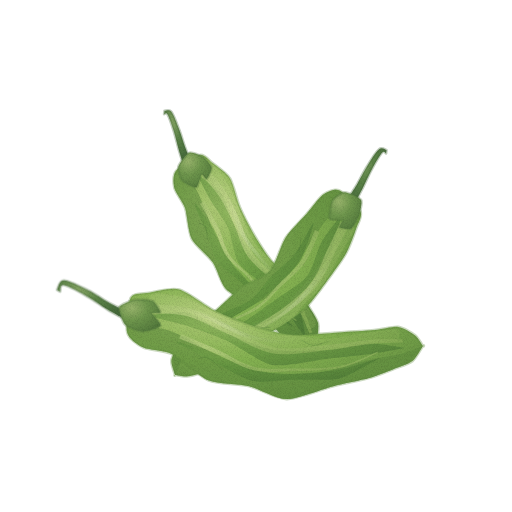
t = 0.00 s
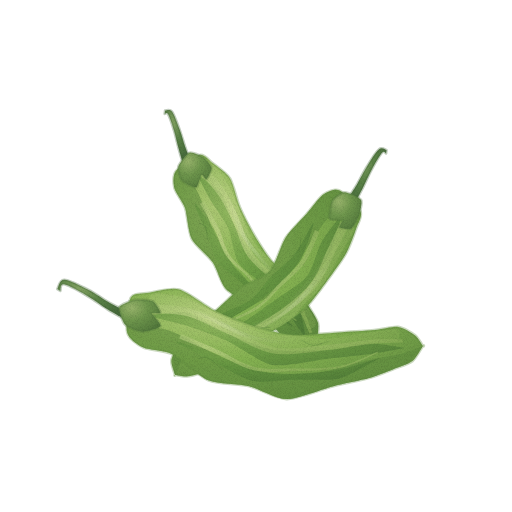
t = 1.43 s
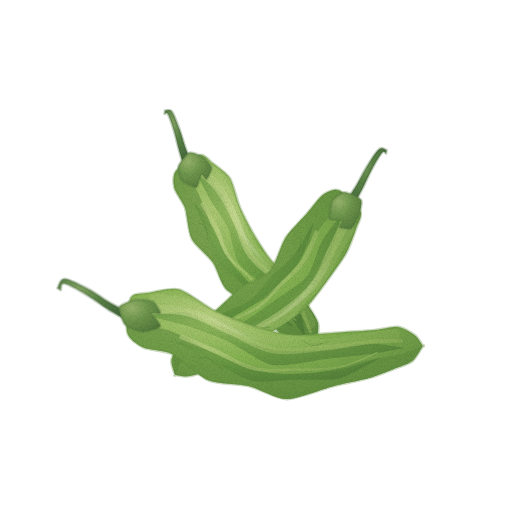
t = 2.85 s
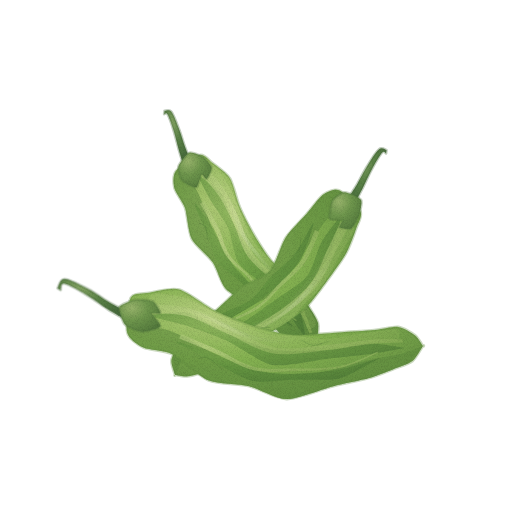
t = 3.80 s
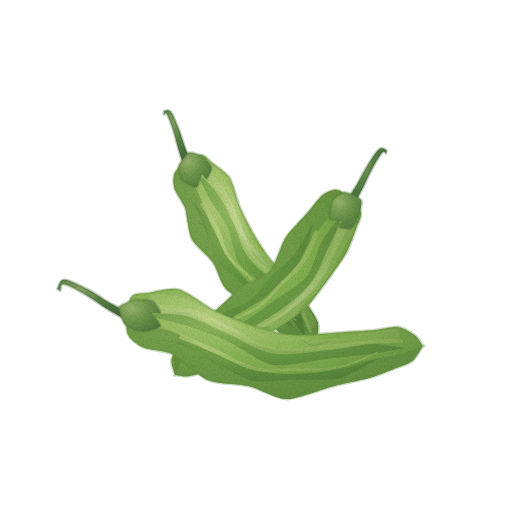
t = 4.75 s
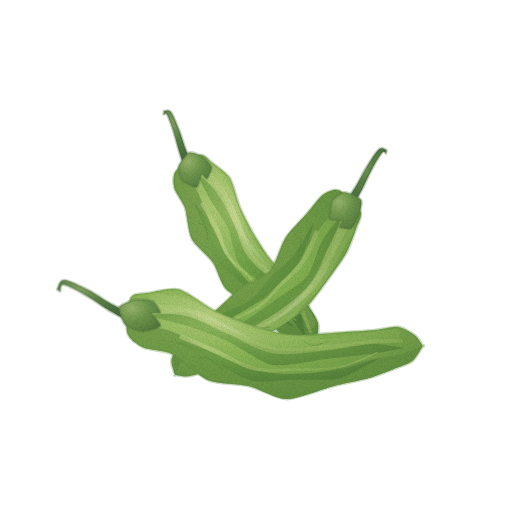
t = 6.18 s

The animated SVG that drew these frames (rendered in a browser with its animation timeline set to each time). Animation: 3 CSS @keyframes rules; one cycle of 7.60 s, repeats indefinitely.

<svg xmlns="http://www.w3.org/2000/svg" viewBox="0 0 512 512" role="img" aria-label="꽈리고추 — 움직임, 윤곽 없는 수채" data-asset="watercolor-shishito-pepper-motion" data-food="shishito-pepper" data-style="watercolor" data-variant="motion" stroke-linecap="round" stroke-linejoin="round"><title>꽈리고추</title><desc>밝은 초록의 휘어진 길쭉한 꽈리고추에 불규칙한 깊은 골과 밝은 능선이 이어지고 좁은 꽃받침에서 가는 꼭지가 굽어 나온다.</desc><style>[data-asset="watercolor-shishito-pepper-motion"] [data-part="stem-back-left"]{transform-box:view-box;transform-origin:188px 163px;animation:watercolor-shishito-pepper-motion-m0 7.6s cubic-bezier(.37,0,.63,1) 0s infinite}[data-asset="watercolor-shishito-pepper-motion"] [data-part="stem-front"]{transform-box:view-box;transform-origin:129px 315px;animation:watercolor-shishito-pepper-motion-m1 7.6s cubic-bezier(.37,0,.63,1) -2.356s infinite}[data-asset="watercolor-shishito-pepper-motion"] [data-part="shine-front"]{transform-box:fill-box;transform-origin:center;animation:watercolor-shishito-pepper-motion-m2 7.6s cubic-bezier(.37,0,.63,1) -1.52s infinite}@keyframes watercolor-shishito-pepper-motion-m0{0%,100%{rotate:0deg}25%{rotate:0.75deg}75%{rotate:-0.675deg}}@keyframes watercolor-shishito-pepper-motion-m1{0%,100%{rotate:0deg}25%{rotate:-0.675deg}75%{rotate:0.75deg}}@keyframes watercolor-shishito-pepper-motion-m2{0%,100%{opacity:0.5}25%{opacity:0.583}75%{opacity:0.44}}@media (prefers-reduced-motion:reduce){[data-asset="watercolor-shishito-pepper-motion"] *{animation:none!important}}</style><defs><radialGradient id="watercolor-shishito-pepper-motion-g-skin-soft" cx="0.3" cy="0.26" r="0.84"><stop offset="0" stop-color="#adc974"/><stop offset="0.45" stop-color="#85b251"/><stop offset="0.86" stop-color="#6e9a46"/><stop offset="1" stop-color="#608c3f"/></radialGradient><clipPath id="watercolor-shishito-pepper-motion-clip0"><path d="M200.1 155 C204.7 154 208.8 160 212.6 163 C216.3 165.9 226.7 172.9 230.1 178.4 C233.5 183.9 236.8 199.9 239.9 207 C242.9 214.1 250.6 228.6 254.4 235.2 C258.3 241.8 265.7 253.4 270.6 259.6 C275.6 265.7 289.4 278.5 294.3 284.5 C299.1 290.4 306.3 302.2 309.2 307 C312.2 311.8 317 318.7 318 322.8 C319 326.8 317.7 336.1 317 339.6 C316.2 343.2 312.6 349.6 312 351 C311.4 352.4 313.6 350.9 312 351 C310.4 351.1 302 352.6 299 351.4 C296.1 350.3 291.6 344.9 288.7 342.1 C285.8 339.3 279.8 333.1 275.8 329 C271.8 324.9 263 314.2 256.8 309.2 C250.5 304.2 231.5 294.8 226 289 C220.6 283.2 217.3 268.8 213 262.5 C208.8 256.2 195.2 245.6 191.7 238.8 C188.2 232 187.2 214.4 185.1 208.1 C182.9 201.8 175.6 192.8 174.4 188.1 C173.3 183.5 172.7 175.1 175.9 171 C179.1 166.8 195.5 156 200.1 155Z"/></clipPath><radialGradient id="watercolor-shishito-pepper-motion-g-ridge-soft" cx="0.3" cy="0.26" r="0.84"><stop offset="0" stop-color="#cbdc93"/><stop offset="0.45" stop-color="#a9c674"/><stop offset="0.86" stop-color="#96b762"/><stop offset="1" stop-color="#8aae57"/></radialGradient><radialGradient id="watercolor-shishito-pepper-motion-g-groove-soft" cx="0.3" cy="0.26" r="0.84"><stop offset="0" stop-color="#7daa4f"/><stop offset="0.45" stop-color="#5c8f3c"/><stop offset="0.86" stop-color="#4e7c36"/><stop offset="1" stop-color="#457133"/></radialGradient><radialGradient id="watercolor-shishito-pepper-motion-gloss"><stop stop-color="#fffdf9" stop-opacity=".85"/><stop offset=".6" stop-color="#fffdf9" stop-opacity=".25"/><stop offset="1" stop-color="#fffdf9" stop-opacity="0"/></radialGradient><radialGradient id="watercolor-shishito-pepper-motion-g-stem-soft" cx="0.3" cy="0.26" r="0.84"><stop offset="0" stop-color="#84a463"/><stop offset="0.45" stop-color="#5a8246"/><stop offset="0.86" stop-color="#4c713f"/><stop offset="1" stop-color="#44673a"/></radialGradient><radialGradient id="watercolor-shishito-pepper-motion-g-calyx-soft" cx="0.3" cy="0.26" r="0.84"><stop offset="0" stop-color="#97b36b"/><stop offset="0.45" stop-color="#6f974d"/><stop offset="0.86" stop-color="#5d8442"/><stop offset="1" stop-color="#52783c"/></radialGradient><linearGradient id="watercolor-shishito-pepper-motion-fade7" x1="0" y1="0" x2="1" y2="1"><stop offset="0" stop-color="#52783c" stop-opacity="0"/><stop offset="0.5" stop-color="#52783c" stop-opacity="0"/><stop offset="1" stop-color="#52783c" stop-opacity="0.3"/></linearGradient><clipPath id="watercolor-shishito-pepper-motion-clip1"><path d="M360.6 211.6 C362.7 216.4 358.1 223.1 356.3 228.3 C354.5 233.5 349.8 246.8 346.2 253.2 C342.7 259.7 332.7 273.3 327.7 280 C322.7 286.8 312.1 301.6 306.2 307.4 C300.2 313.2 287.6 322 280.1 326.7 C272.6 331.4 254.2 341.3 246.2 345.1 C238.2 348.9 221.4 353.4 216 356.7 C210.6 360 206.7 369.2 203 371.7 C199.4 374.2 190.4 376.1 186.9 376.5 C183.4 376.9 176.5 375.2 175 375 C173.5 374.8 175.5 376.8 175 375 C174.5 373.2 171 364.4 171.3 360.8 C171.6 357.1 175.5 350.1 177.4 346 C179.4 341.8 182.3 331.6 186.8 327.4 C191.3 323.2 206.7 317.1 213.4 312.2 C220.2 307.2 234.1 292.6 241.1 287.5 C248.2 282.4 264.4 277.3 270 271 C275.5 264.8 281 244.9 285.6 237.7 C290.2 230.5 302.2 219 306.9 213.6 C311.6 208.3 318.9 197.7 323 194.8 C327 191.9 334.7 188.3 339.4 190.4 C344.1 192.5 358.5 206.9 360.6 211.6Z"/></clipPath><linearGradient id="watercolor-shishito-pepper-motion-fade9" x1="0" y1="0" x2="1" y2="1"><stop offset="0" stop-color="#52783c" stop-opacity="0"/><stop offset="0.5" stop-color="#52783c" stop-opacity="0"/><stop offset="1" stop-color="#52783c" stop-opacity="0.3"/></linearGradient><clipPath id="watercolor-shishito-pepper-motion-clip2"><path d="M130.8 297.6 C133.6 292.6 143.1 293.8 149.2 292.8 C155.2 291.8 170.9 287.2 179.3 289.5 C187.6 291.8 206.1 306.4 215.6 311.1 C225.2 315.7 245.9 323.7 255.6 326.7 C265.3 329.7 283 334.3 293.4 335 C303.7 335.7 328.1 333.1 338.2 332.5 C348.3 331.9 366.6 330.8 374.1 330.1 C381.6 329.4 393.1 326.3 398.3 326.9 C403.4 327.6 412.1 333 415.2 335.4 C418.3 337.8 422 344.7 423 346 C424 347.3 424.3 344.1 423 346 C421.7 347.9 416.1 358.3 412.5 361.1 C408.8 364 399.2 366.9 393.8 369 C388.4 371.2 376.7 375.9 369.1 378.1 C361.4 380.3 342.8 383.8 332.5 386.4 C322.2 389 297 399.2 286.6 399.1 C276.2 399.1 259.1 388.6 249.3 386.2 C239.5 383.9 217.9 384.3 208.3 380.3 C198.7 376.3 180.5 358.3 172.4 354.2 C164.3 350.1 149.1 350.3 143.4 347.6 C137.7 344.9 128.7 338.7 127.2 332.4 C125.6 326.2 128.1 302.6 130.8 297.6Z"/></clipPath><linearGradient id="watercolor-shishito-pepper-motion-fade11" x1="0" y1="0" x2="1" y2="1"><stop offset="0" stop-color="#52783c" stop-opacity="0"/><stop offset="0.5" stop-color="#52783c" stop-opacity="0"/><stop offset="1" stop-color="#52783c" stop-opacity="0.3"/></linearGradient><filter id="watercolor-shishito-pepper-motion-fx" filterUnits="userSpaceOnUse" x="0" y="0" width="512" height="512" color-interpolation-filters="sRGB"><feTurbulence type="fractalNoise" baseFrequency="0.05" numOctaves="2" seed="7" result="w"/><feDisplacementMap in="SourceGraphic" in2="w" scale="1.4" xChannelSelector="R" yChannelSelector="G" result="d"/><feTurbulence type="fractalNoise" baseFrequency="1.35" numOctaves="2" seed="3" result="n"/><feColorMatrix in="n" type="matrix" values="0 0 0 0 0 0 0 0 0 0 0 0 0 0 0 0.24 0 0 0 -0.101" result="na"/><feComposite in="na" in2="d" operator="in" result="g"/><feMerge><feMergeNode in="d"/><feMergeNode in="g"/></feMerge></filter></defs><g filter="url(#watercolor-shishito-pepper-motion-fx)"><path d="M200.1 155 C204.7 154 208.8 160 212.6 163 C216.3 165.9 226.7 172.9 230.1 178.4 C233.5 183.9 236.8 199.9 239.9 207 C242.9 214.1 250.6 228.6 254.4 235.2 C258.3 241.8 265.7 253.4 270.6 259.6 C275.6 265.7 289.4 278.5 294.3 284.5 C299.1 290.4 306.3 302.2 309.2 307 C312.2 311.8 317 318.7 318 322.8 C319 326.8 317.7 336.1 317 339.6 C316.2 343.2 312.6 349.6 312 351 C311.4 352.4 313.6 350.9 312 351 C310.4 351.1 302 352.6 299 351.4 C296.1 350.3 291.6 344.9 288.7 342.1 C285.8 339.3 279.8 333.1 275.8 329 C271.8 324.9 263 314.2 256.8 309.2 C250.5 304.2 231.5 294.8 226 289 C220.6 283.2 217.3 268.8 213 262.5 C208.8 256.2 195.2 245.6 191.7 238.8 C188.2 232 187.2 214.4 185.1 208.1 C182.9 201.8 175.6 192.8 174.4 188.1 C173.3 183.5 172.7 175.1 175.9 171 C179.1 166.8 195.5 156 200.1 155Z" fill="url(#watercolor-shishito-pepper-motion-g-skin-soft)" stroke="#608c3f" stroke-width="2.6" stroke-opacity="0.32"/><g clip-path="url(#watercolor-shishito-pepper-motion-clip0)"><path d="M185 165 C187.8 166.3 189 175.2 191.3 180.1 C193.6 185 196.5 189.5 198.8 194.4 C201.1 199.3 203.2 204.4 205.2 209.5 C207.2 214.6 208.8 219.9 211 224.9 C213.1 230 215.4 234.9 217.9 239.6 C220.5 244.3 223.7 248.7 226.4 253.3 C229.1 257.9 231.1 263 234.3 267.4 C237.5 271.7 241.6 275.4 245.5 279.2 C249.4 283.1 253.4 286.9 257.4 290.7 C261.4 294.4 265.5 298.2 269.5 301.9 C273.6 305.7 277.8 309.3 281.6 313.2 C285.4 317.2 289.1 321.1 292.3 325.4 C295.5 329.8 297.5 334.9 300.8 339.1 C304.1 343.4 310.1 349 312 351 C313.9 353 315.9 351.6 312 351 C308.1 350.4 294.2 349.9 288.5 347.3 C282.7 344.6 281.3 339.1 277.5 335.2 C273.7 331.3 269.8 327.4 265.6 323.8 C261.4 320.1 256.9 316.7 252.4 313.2 C247.9 309.8 243 306.6 238.3 303.2 C233.7 299.9 228.6 296.8 224.5 293.1 C220.4 289.4 216.7 285.4 213.7 280.9 C210.8 276.4 209.5 270.9 206.8 266.3 C204 261.6 200.1 257.8 197.2 253.3 C194.3 248.8 191.4 244.3 189.2 239.3 C187.1 234.3 186 228.6 184.3 223.3 C182.6 217.9 180.8 212.7 179.1 207.4 C177.4 202.1 174.8 197.4 173.9 191.5 C173.1 185.7 172.2 176.6 174.1 172.2 C175.9 167.8 182.1 163.7 185 165Z" fill="#608c3f" opacity="0.58"/><path d="M213.1 165.3 C216.1 166 219.2 172.1 221.9 175.7 C224.6 179.3 227.1 183 229.3 187 C231.5 190.9 233.3 195.2 235.1 199.4 C236.9 203.6 238.5 207.9 240.3 212.2 C242 216.4 243.6 220.7 245.5 224.9 C247.3 229.1 249.1 233.3 251.4 237.2 C253.7 241.1 256.1 244.9 259 248.3 C261.9 251.8 265.9 254.6 268.9 258 C272 261.4 274.5 265.1 277.2 268.7 C279.9 272.3 282.4 276.1 285.2 279.7 C287.9 283.3 290.7 286.8 293.6 290.3 C296.5 293.8 299.7 297.1 302.5 300.6 C305.3 304.2 308.2 307.7 310.4 311.6 C312.7 315.5 316.3 321.2 316 324.1 C315.6 327 310.7 330.3 308.4 329.1 C306.1 327.9 304.7 320.7 302.3 316.9 C299.9 313.1 296.8 309.8 293.8 306.4 C290.8 302.9 287.5 299.7 284.4 296.4 C281.3 293 278.2 289.7 275.2 286.3 C272.2 282.8 269.3 279.3 266.4 275.9 C263.4 272.5 260.4 269 257.4 265.6 C254.3 262.3 250.7 259.2 247.9 255.7 C245.1 252.1 243 248.1 240.7 244.2 C238.4 240.3 236.3 236.3 234.3 232.3 C232.3 228.2 230.4 224.1 228.6 219.9 C226.8 215.7 225.2 211.3 223.5 207.1 C221.7 202.8 220.1 198.5 218.1 194.4 C216.1 190.3 213.8 186.5 211.4 182.6 C209 178.8 203.4 174.4 203.7 171.5 C204 168.7 210.1 164.6 213.1 165.3Z" fill="url(#watercolor-shishito-pepper-motion-g-ridge-soft)" opacity="0.34"/><path d="M200.3 176.5 C203 178.4 218.2 188.9 222.1 194.4 C226.1 200 230.6 217.2 234 224.4 C237.5 231.5 246.4 248.7 251.7 255.9 C257 263.1 273.9 279.8 279.5 286.1 C285 292.5 296.6 304.7 299.7 310.6 C302.7 316.4 304.9 333.3 305.5 336.4 C306 339.5 306.4 339.3 304.6 337 C302.9 334.7 294.3 322 290.5 316.6 C286.7 311.3 277.9 297.2 271.9 291.1 C266 285 244.3 271.5 239.2 264.1 C234.1 256.8 231.4 235.5 228.2 228.2 C224.9 220.9 214.7 207.5 211.3 201.6 C207.8 195.7 199.9 180.5 198.6 177.6 C197.4 174.6 197.6 174.5 200.3 176.5Z" fill="url(#watercolor-shishito-pepper-motion-g-groove-soft)" opacity="0.57"/><path d="M201.8 176 C204.7 179.4 213.9 188.3 219.2 196.3 C224.5 204.3 228.8 213.7 233.8 223.9 C238.7 234.2 241.2 247.5 248.9 257.9 C256.5 268.3 271.3 277.6 279.7 286.5 C288.1 295.3 294.2 303 299.2 310.8 C304.2 318.6 307.8 329.7 309.5 333.4 L312.3 332.3 C310.7 328.3 307.4 316.9 302.6 308.7 C297.8 300.5 291.5 292.1 283.4 283.1 C275.2 274 261 264.7 253.7 254.4 C246.5 244 244.7 231.4 240.1 221 C235.5 210.6 231.1 200.5 225.9 192 C220.7 183.6 211.6 173.9 208.8 170.3Z" fill="url(#watercolor-shishito-pepper-motion-g-ridge-soft)" opacity="0.7"/><path d="M197.1 205.6 C199.2 208.2 210.3 223.7 213.8 229.6 C217.2 235.5 223 250.4 226.8 256.1 C230.5 261.9 240.4 273.1 245.7 278.7 C250.9 284.4 266.1 299.6 271.4 304.9 C276.7 310.2 288.9 322 291.1 324.3 C293.3 326.6 293.4 326.6 290.3 324.9 C287.1 323.2 269.7 314.9 263.9 309.9 C258.1 304.9 246.1 287.6 240.7 282.1 C235.2 276.5 221.5 267.8 217.6 262.2 C213.7 256.6 209.7 240.5 207.1 234 C204.5 227.6 196.6 210 195.4 206.7 C194.3 203.3 195 202.9 197.1 205.6Z" fill="url(#watercolor-shishito-pepper-motion-g-groove-soft)" opacity="0.57"/><path d="M199.9 203.5 C202.3 207.7 209.9 220.1 214.4 228.9 C218.8 237.7 221 248.2 226.6 256.3 C232.2 264.4 240.3 269.5 248.1 277.4 C255.8 285.4 264.9 296.9 272.9 304.2 C280.9 311.5 292.3 318.3 296.2 321.1 L296.8 320.3 C293 317.4 282 310.3 274.1 302.9 C266.3 295.4 257.4 283.7 249.9 275.7 C242.5 267.6 234.7 262.5 229.4 254.4 C224.1 246.3 222.4 235.9 218.2 227.1 C214 218.2 206.6 205.4 204.3 201Z" fill="url(#watercolor-shishito-pepper-motion-g-ridge-soft)" opacity="0.7"/><path d="M199.1 223.1 C200.1 223.8 204.1 224.3 205.4 227 C206.8 229.7 207 237.3 207.3 239.3" fill="none" stroke="#457133" stroke-width="0.7" opacity="0.4"/><path d="M271.9 266.9 C272.3 268.4 272.5 273.2 274.7 275.8 C276.8 278.4 283 281.5 284.7 282.7" fill="none" stroke="#457133" stroke-width="0.7" opacity="0.4"/><path d="M275.6 315.6 C277.3 316.3 283.5 318.1 285.7 319.8 C287.8 321.5 288 325 288.5 326" fill="none" stroke="#457133" stroke-width="0.7" opacity="0.4"/><g data-part="shine-back-left" opacity="0.5"><path d="M214.3 180.4 C216.6 184.7 223.4 196.3 228.3 206.2 C233.2 216 236.8 228.7 243.7 239.5 C250.5 250.4 261.6 261.6 269.6 271.2 C277.6 280.9 287.9 292.9 291.5 297.2 L293.1 295.9 C289.6 291.5 279.6 279.1 271.9 269.4 C264.2 259.6 253.6 248.3 247.1 237.4 C240.5 226.5 237.4 214 232.8 204 C228.2 194 221.8 182 219.6 177.6Z" fill="url(#watercolor-shishito-pepper-motion-gloss)" opacity="0.48"/></g></g><g data-part="stem-back-left"><path d="M189.9 158.8 C189.1 156.9 186.9 152.1 185.1 147.1 C183.3 142.2 181.4 135.1 179.1 129.2 C176.8 123.3 173.8 114.9 171.4 111.8 C169 108.8 165.7 111 164.5 110.8 L164.1 114.2 C164.7 114.3 166 111.6 167.6 114.5 C169.2 117.3 171.9 125.3 173.7 131.1 C175.5 136.9 177.1 144.2 178.6 149.2 C180 154.3 181.7 159.5 182.4 161.5Z" fill="url(#watercolor-shishito-pepper-motion-g-stem-soft)" stroke="#44673a" stroke-width="2.6" stroke-opacity="0.32"/><path d="M189.5 152.6 C192 151.6 200.9 155.6 203.1 157.1 C205.3 158.6 211.2 165.5 211.6 167.7 C211.9 169.9 207.6 178.4 206.6 179 C205.6 179.7 202.6 173.5 201.6 174.3 C200.5 175.1 198.3 186.5 196.4 187.2 C194.4 187.8 183.8 182.5 182 180.4 C180.2 178.4 177.7 169.4 178.4 166.6 C179.2 163.8 187 153.5 189.5 152.6Z" fill="url(#watercolor-shishito-pepper-motion-g-calyx-soft)" stroke="#52783c" stroke-width="2.6" stroke-opacity="0.32"/><path d="M189.5 152.6 C192 151.6 200.9 155.6 203.1 157.1 C205.3 158.6 211.2 165.5 211.6 167.7 C211.9 169.9 207.6 178.4 206.6 179 C205.6 179.7 202.6 173.5 201.6 174.3 C200.5 175.1 198.3 186.5 196.4 187.2 C194.4 187.8 183.8 182.5 182 180.4 C180.2 178.4 177.7 169.4 178.4 166.6 C179.2 163.8 187 153.5 189.5 152.6Z" fill="url(#watercolor-shishito-pepper-motion-fade7)"/></g><path d="M360.6 211.6 C362.7 216.4 358.1 223.1 356.3 228.3 C354.5 233.5 349.8 246.8 346.2 253.2 C342.7 259.7 332.7 273.3 327.7 280 C322.7 286.8 312.1 301.6 306.2 307.4 C300.2 313.2 287.6 322 280.1 326.7 C272.6 331.4 254.2 341.3 246.2 345.1 C238.2 348.9 221.4 353.4 216 356.7 C210.6 360 206.7 369.2 203 371.7 C199.4 374.2 190.4 376.1 186.9 376.5 C183.4 376.9 176.5 375.2 175 375 C173.5 374.8 175.5 376.8 175 375 C174.5 373.2 171 364.4 171.3 360.8 C171.6 357.1 175.5 350.1 177.4 346 C179.4 341.8 182.3 331.6 186.8 327.4 C191.3 323.2 206.7 317.1 213.4 312.2 C220.2 307.2 234.1 292.6 241.1 287.5 C248.2 282.4 264.4 277.3 270 271 C275.5 264.8 281 244.9 285.6 237.7 C290.2 230.5 302.2 219 306.9 213.6 C311.6 208.3 318.9 197.7 323 194.8 C327 191.9 334.7 188.3 339.4 190.4 C344.1 192.5 358.5 206.9 360.6 211.6Z" fill="url(#watercolor-shishito-pepper-motion-g-skin-soft)" stroke="#608c3f" stroke-width="2.6" stroke-opacity="0.32"/><g clip-path="url(#watercolor-shishito-pepper-motion-clip1)"><path d="M347.4 198.3 C346.8 202 338.8 206.4 334.8 210.7 C330.8 215 326.9 219.4 323.2 224.1 C319.6 228.8 316.3 233.8 313 238.8 C309.6 243.7 306.6 249 303.3 254 C300 259.1 296.9 264.3 293.3 269 C289.8 273.8 285.9 278.2 282 282.6 C278.2 287.1 274.9 292.1 270.2 295.7 C265.5 299.4 259.3 301.4 254 304.4 C248.6 307.4 243.5 310.5 238.3 313.7 C233.2 316.8 228.1 320.1 223.1 323.3 C218 326.6 212.7 329.5 207.8 333 C203 336.5 198.1 339.9 194 344.1 C189.9 348.3 186.5 353.2 183.3 358.3 C180.1 363.5 176.4 372.2 175 375 C173.6 377.8 175.4 379.6 175 375 C174.6 370.4 171.5 354.8 172.5 347.5 C173.5 340.2 177.5 335.8 181.1 331.1 C184.6 326.3 189.4 322.8 193.9 319 C198.4 315.2 203.4 311.9 208.1 308.3 C212.7 304.6 217.1 300.6 221.7 296.9 C226.2 293.2 230.5 289.1 235.6 285.9 C240.7 282.7 247.4 281.1 252.3 277.7 C257.1 274.3 261 269.9 264.9 265.4 C268.7 260.9 272 255.9 275.2 250.8 C278.5 245.7 281 240 284.3 234.9 C287.5 229.8 291.1 225.1 294.7 220.4 C298.3 215.7 301.9 210.9 306 206.8 C310.2 202.6 314.3 198.4 319.6 195.4 C324.9 192.4 333.2 188.3 337.8 188.8 C342.5 189.2 347.9 194.7 347.4 198.3Z" fill="#608c3f" opacity="0.58"/><path d="M354.2 229.7 C354.3 233.3 349.2 238.7 346.7 243.1 C344.1 247.6 341.6 252 339.1 256.5 C336.6 261 334.3 265.7 331.7 270.1 C329.2 274.6 326.8 279.2 323.9 283.2 C320.9 287.3 317.4 290.8 314 294.3 C310.6 297.9 306.8 301 303.5 304.7 C300.2 308.4 298 313.2 294.5 316.6 C290.9 320.1 286.7 322.8 282.2 325.4 C277.8 327.9 272.5 329.6 267.6 331.6 C262.7 333.7 257.5 335.5 252.7 337.6 C247.8 339.7 243.1 342 238.4 344.3 C233.7 346.5 229 348.8 224.5 351.3 C220 353.8 215.5 356.2 211.6 359.3 C207.7 362.4 204.1 369.3 201.3 369.9 C198.4 370.6 194.1 366.2 194.6 363.3 C195.2 360.3 200.8 355.4 204.5 352.2 C208.2 348.9 212.6 346.3 216.9 343.7 C221.2 341 225.9 338.6 230.4 336.2 C234.9 333.7 239.3 331.2 244 328.8 C248.6 326.5 253.4 324.4 258.1 322.1 C262.8 319.8 267.7 317.7 272.1 315.2 C276.6 312.7 281.1 310.2 284.7 306.9 C288.4 303.6 290.9 299.1 294.2 295.3 C297.4 291.6 301 288.2 304.3 284.5 C307.5 280.8 310.8 277.1 313.7 273 C316.6 268.9 319 264.3 321.6 259.9 C324.2 255.5 326.6 251 329.3 246.6 C331.9 242.3 334.7 238.1 337.5 233.9 C340.3 229.7 343.2 222.1 346 221.4 C348.7 220.7 354.1 226.1 354.2 229.7Z" fill="url(#watercolor-shishito-pepper-motion-g-ridge-soft)" opacity="0.34"/><path d="M340.5 219.4 C339.5 223.3 333.9 244.2 330.6 251.4 C327.2 258.7 317.1 274.6 311.8 281.6 C306.5 288.5 293.2 305 285.3 310.9 C277.4 316.8 252.6 328 244 332.4 C235.3 336.7 217.8 344.8 211.1 348.3 C204.5 351.8 189.9 361 187 362.6 C184.1 364.2 184.4 364.4 186.3 361.9 C188.2 359.3 197.4 344.7 203.4 340.5 C209.3 336.3 229.3 330.7 237.6 326 C245.9 321.3 266.6 306 274.7 300.3 C282.8 294.5 301.4 283.4 306.9 276.6 C312.3 269.8 317.6 249.1 321.4 242.2 C325.1 235.4 336.8 220.6 339 218 C341.3 215.3 341.4 215.5 340.5 219.4Z" fill="url(#watercolor-shishito-pepper-motion-g-groove-soft)" opacity="0.57"/><path d="M340.6 221.7 C338.4 226.4 332.2 240 327.3 250 C322.5 260 318.9 272.2 311.5 281.9 C304.1 291.6 294.3 299.8 283.1 308.1 C272 316.5 256.6 325.3 244.6 331.9 C232.6 338.5 220.1 342 211.1 347.7 C202.1 353.4 194 363 190.6 366.1 L192.6 368.3 C196 365.5 204.2 356.4 213.2 351.1 C222.3 345.8 234.7 342.7 246.9 336.3 C259.2 330 275 321.3 286.7 313 C298.4 304.6 309 296.1 317 286.2 C325 276.3 329.2 263.7 334.5 253.6 C339.8 243.5 346.4 230.3 348.7 225.6Z" fill="url(#watercolor-shishito-pepper-motion-g-ridge-soft)" opacity="0.7"/><path d="M312.9 226.7 C311.7 230.8 304.6 253.2 300.7 259.9 C296.7 266.5 284.6 278.6 279.2 283.8 C273.8 289 261.6 299.7 254.5 304.5 C247.5 309.3 225.9 320.3 218.9 324.7 C212 329.1 197.6 340.4 194.7 342.3 C191.8 344.3 191.9 344.4 194 341.6 C196.1 338.8 206 323.1 212.6 318.3 C219.2 313.5 243.4 305.2 250.3 300.2 C257.2 295.3 266.3 281.4 271.5 276 C276.7 270.6 290.3 260.1 295 254.2 C299.7 248.3 309.4 228.5 311.5 225.3 C313.6 222.1 314.2 222.7 312.9 226.7Z" fill="url(#watercolor-shishito-pepper-motion-g-groove-soft)" opacity="0.57"/><path d="M314.9 229.9 C312.6 235.1 307 251.9 301 260.8 C295.1 269.8 286.5 276.1 279.1 283.7 C271.7 291.3 266.4 299.3 256.6 306.3 C246.8 313.3 229.8 319 220.2 325.7 C210.6 332.4 202.5 343.1 199 346.6 L199.6 347.3 C203.2 344 211.5 333.7 221.2 327.2 C231 320.7 248.1 315.3 258.1 308.4 C268.2 301.5 273.8 293.6 281.5 286.1 C289.2 278.6 298.2 272.2 304.5 263.2 C310.8 254.2 317 237.2 319.4 232Z" fill="url(#watercolor-shishito-pepper-motion-g-ridge-soft)" opacity="0.7"/><path d="M300.3 238.5 C300.2 240.1 301.2 245.2 299.6 248.4 C298.1 251.5 292.4 255.7 291 257.1" fill="none" stroke="#457133" stroke-width="0.7" opacity="0.4"/><path d="M270.2 327.3 C268.2 327.6 261.7 327.4 258.1 329.1 C254.5 330.7 250.2 335.8 248.7 337.1" fill="none" stroke="#457133" stroke-width="0.7" opacity="0.4"/><path d="M204.7 327.8 C203.7 329.2 201 334.1 199 336.1 C197 338.2 193.6 339.4 192.5 340.1" fill="none" stroke="#457133" stroke-width="0.7" opacity="0.4"/><g data-part="shine-back-right" opacity="0.5"><path d="M339.8 237.3 C337.1 242.1 330.4 256.2 323.7 266.1 C316.9 276.1 309.3 287.3 299.4 297.1 C289.6 306.9 276.4 317.4 264.8 324.8 C253.2 332.3 235.5 339.1 229.6 342 L230.5 343.8 C236.5 341.1 254.4 334.7 266.4 327.4 C278.3 320.1 292 309.7 302.2 300 C312.5 290.3 320.6 278.9 327.8 269 C334.9 259.1 342.1 245.1 345 240.3Z" fill="url(#watercolor-shishito-pepper-motion-gloss)" opacity="0.48"/></g></g><g data-part="stem-back-right"><path d="M356.1 200.4 C357.2 198.4 360.2 193.2 362.8 188 C365.4 182.8 368.6 175.3 371.8 169.4 C375 163.5 379.6 155.4 382 152.7 C384.4 150.1 385.4 153.3 386.1 153.5 L386.5 150 C385.2 149.9 382 146.6 378.8 149.4 C375.5 152.1 370.5 160.6 366.9 166.5 C363.2 172.4 359.7 179.7 356.8 184.7 C353.8 189.7 350.4 194.4 349.2 196.3Z" fill="url(#watercolor-shishito-pepper-motion-g-stem-soft)" stroke="#44673a" stroke-width="2.6" stroke-opacity="0.32"/><path d="M361.1 199.9 C362.5 202.2 360 212.4 359 215.3 C358 218.1 353.1 227.2 351.2 228.4 C349.2 229.6 340.3 228 339.5 227.2 C338.6 226.3 343.7 220.7 342.7 219.9 C341.7 219.1 330.6 220.8 329.6 218.9 C328.5 217 330.9 203.5 332.4 200.8 C334 198.2 341.8 192.3 344.7 192.2 C347.6 192.1 359.6 197.6 361.1 199.9Z" fill="url(#watercolor-shishito-pepper-motion-g-calyx-soft)" stroke="#52783c" stroke-width="2.6" stroke-opacity="0.32"/><path d="M361.1 199.9 C362.5 202.2 360 212.4 359 215.3 C358 218.1 353.1 227.2 351.2 228.4 C349.2 229.6 340.3 228 339.5 227.2 C338.6 226.3 343.7 220.7 342.7 219.9 C341.7 219.1 330.6 220.8 329.6 218.9 C328.5 217 330.9 203.5 332.4 200.8 C334 198.2 341.8 192.3 344.7 192.2 C347.6 192.1 359.6 197.6 361.1 199.9Z" fill="url(#watercolor-shishito-pepper-motion-fade9)"/></g><path d="M130.8 297.6 C133.6 292.6 143.1 293.8 149.2 292.8 C155.2 291.8 170.9 287.2 179.3 289.5 C187.6 291.8 206.1 306.4 215.6 311.1 C225.2 315.7 245.9 323.7 255.6 326.7 C265.3 329.7 283 334.3 293.4 335 C303.7 335.7 328.1 333.1 338.2 332.5 C348.3 331.9 366.6 330.8 374.1 330.1 C381.6 329.4 393.1 326.3 398.3 326.9 C403.4 327.6 412.1 333 415.2 335.4 C418.3 337.8 422 344.7 423 346 C424 347.3 424.3 344.1 423 346 C421.7 347.9 416.1 358.3 412.5 361.1 C408.8 364 399.2 366.9 393.8 369 C388.4 371.2 376.7 375.9 369.1 378.1 C361.4 380.3 342.8 383.8 332.5 386.4 C322.2 389 297 399.2 286.6 399.1 C276.2 399.1 259.1 388.6 249.3 386.2 C239.5 383.9 217.9 384.3 208.3 380.3 C198.7 376.3 180.5 358.3 172.4 354.2 C164.3 350.1 149.1 350.3 143.4 347.6 C137.7 344.9 128.7 338.7 127.2 332.4 C125.6 326.2 128.1 302.6 130.8 297.6Z" fill="url(#watercolor-shishito-pepper-motion-g-skin-soft)" stroke="#608c3f" stroke-width="2.6" stroke-opacity="0.32"/><g clip-path="url(#watercolor-shishito-pepper-motion-clip2)"><path d="M128.5 319.4 C132.2 317.8 142.2 324 149.1 325.9 C156 327.7 163 328.4 169.8 330.7 C176.6 333.1 183.4 336.5 190.1 339.9 C196.8 343.4 203.4 348 210.1 351.4 C216.8 354.9 223.5 358.1 230.4 360.6 C237.2 363.2 244.1 364.5 251 366.7 C257.8 368.8 264.5 372.3 271.5 373.5 C278.4 374.7 285.6 373.9 292.7 373.8 C299.8 373.7 306.8 373.9 314 373.1 C321.1 372.2 328.4 370.4 335.7 368.7 C342.9 367 350.3 364.6 357.5 362.8 C364.8 361 372.1 359.2 379.3 357.7 C386.5 356.2 393.7 355.8 400.9 353.8 C408.2 351.9 419.3 347.3 423 346 C426.7 344.7 427 341.7 423 346 C419 350.3 406.7 366 399.1 371.5 C391.4 377 384.4 376.6 377.1 379 C369.7 381.4 362.4 383.4 355.1 385.8 C347.8 388.1 340.4 390.9 333.1 393.4 C325.7 395.8 318.4 398.7 311.1 400.5 C303.8 402.3 296.6 403.6 289.5 404 C282.4 404.5 275.3 404.6 268.3 403.1 C261.4 401.5 254.8 397 248 394.9 C241.1 392.8 234.1 392.5 227.2 390.5 C220.3 388.4 213.5 386.1 206.8 382.7 C200.1 379.3 193.6 373.9 186.9 370 C180.2 366 173.6 362.2 166.8 359 C160.1 355.8 153.1 354.8 146.5 350.8 C139.8 346.8 129.9 340.3 126.9 335 C123.9 329.8 124.8 320.9 128.5 319.4Z" fill="#608c3f" opacity="0.58"/><path d="M152 294.2 C155.2 292 163.9 294 169.8 294.7 C175.7 295.4 181.5 296.5 187.2 298.5 C193 300.5 198.5 303.9 204.2 306.9 C209.8 309.8 215.4 313.1 221 316 C226.7 318.9 232.3 321.8 238 324.3 C243.7 326.8 249.4 329.2 255.1 331.1 C260.9 332.9 266.6 334.7 272.5 335.4 C278.4 336.1 284.5 334.9 290.4 335.2 C296.3 335.5 302.1 336.4 308 337 C313.9 337.7 319.7 339.3 325.6 339.2 C331.6 339.1 337.7 337.6 343.7 336.7 C349.8 335.7 355.8 334.4 361.9 333.5 C367.9 332.5 374 331.5 380 330.9 C386 330.3 395.2 328.2 398 329.8 C400.8 331.5 400 338.6 396.8 340.7 C393.6 342.9 384.8 341.7 378.8 342.6 C372.7 343.4 366.7 344.7 360.6 345.9 C354.5 347.1 348.4 348.6 342.3 349.9 C336.2 351.1 330.1 353.1 324.1 353.5 C318.1 354 312.3 353 306.4 352.7 C300.4 352.4 294.5 352 288.6 351.8 C282.7 351.6 276.7 352.3 270.8 351.4 C265 350.5 259.3 348.3 253.5 346.4 C247.8 344.6 242 342.7 236.3 340.4 C230.6 338.1 224.9 335.6 219.3 332.8 C213.6 330 208 326.6 202.4 323.5 C196.8 320.5 191.2 316.9 185.5 314.6 C179.8 312.3 174 311 168.2 309.8 C162.4 308.7 153.3 310.4 150.6 307.8 C147.9 305.2 148.8 296.4 152 294.2Z" fill="url(#watercolor-shishito-pepper-motion-g-ridge-soft)" opacity="0.34"/><path d="M152.8 315 C157 314.5 179.9 310.8 188.7 313 C197.5 315.2 218.1 329.6 228.1 333.9 C238 338.2 262.4 348.1 273.9 350 C285.5 351.8 316.3 350.7 327.5 349.9 C338.6 349.2 361.1 343.7 369.8 343.4 C378.5 343.1 398.3 346.8 402 347.4 C405.8 348 405.8 347.6 401.9 348.4 C398 349.2 377.4 353.1 368.6 354.3 C359.8 355.6 337.7 357.6 326.5 358.9 C315.3 360.1 283.9 367 272.4 364.9 C260.8 362.8 237.3 345.4 227.3 340.9 C217.4 336.3 196 328.7 187.3 325.9 C178.6 323.1 156.6 318.3 152.6 317 C148.5 315.7 148.6 315.5 152.8 315Z" fill="url(#watercolor-shishito-pepper-motion-g-groove-soft)" opacity="0.57"/><path d="M153 313.5 C158.8 314 175.3 313 187.6 316.3 C200 319.7 212.7 327.4 227 333.6 C241.3 339.8 256.6 350.7 273.4 353.4 C290.2 356.1 311.8 351.5 327.9 349.9 C344.1 348.3 357.6 345.1 370.1 343.9 C382.6 342.6 397.3 342.7 402.8 342.4 L402.7 339.4 C397.2 339.5 382.3 339 369.8 339.9 C357.2 340.8 343.4 343.7 327.5 344.9 C311.6 346.2 290.7 350.5 274.4 347.5 C258.1 344.6 244 333.7 229.9 327.2 C215.8 320.7 202.5 312.4 189.8 308.6 C177.1 304.8 159.8 305.2 153.8 304.6Z" fill="url(#watercolor-shishito-pepper-motion-g-ridge-soft)" opacity="0.7"/><path d="M179.6 342.3 C184 343.5 208.3 351.7 216.9 354.9 C225.6 358.2 245.2 368 254 370.2 C262.8 372.4 282.2 373.9 292.2 373.9 C302.3 373.8 330.4 371.2 340.3 369.4 C350.2 367.6 372.8 359.9 377.1 358.7 C381.3 357.6 381.4 357.5 377 359.7 C372.6 362 349.3 376 339.3 378.4 C329.4 380.7 301.7 379.5 291.6 379.8 C281.5 380.1 261.6 383.1 252.8 381.1 C244 379.1 224.7 367.2 216.1 362.9 C207.5 358.6 183.7 346.7 179.4 344.3 C175.2 341.8 175.3 341 179.6 342.3Z" fill="url(#watercolor-shishito-pepper-motion-g-groove-soft)" opacity="0.57"/><path d="M179.3 338.6 C185.5 341.1 204 348.6 216.4 353.9 C228.8 359.2 241 367.4 253.7 370.3 C266.5 373.2 278.2 371.6 292.7 371.2 C307.2 370.8 326.5 370.9 340.7 367.8 C354.9 364.7 371.7 355.3 377.9 352.7 L377.6 351.8 C371.4 354.2 354.5 363.2 340.3 366 C326.2 368.8 306.9 368.4 292.6 368.6 C278.3 368.7 267 370.1 254.5 367 C242.1 363.9 230.3 355.5 218.1 350 C205.9 344.5 187.4 336.7 181.2 334Z" fill="url(#watercolor-shishito-pepper-motion-g-ridge-soft)" opacity="0.7"/><path d="M198.7 358.6 C200.2 358.5 203.9 356.1 207.7 357.8 C211.5 359.5 219.1 367.1 221.4 368.9" fill="none" stroke="#457133" stroke-width="0.7" opacity="0.4"/><path d="M301.7 340.2 C303.6 341 308.6 345.1 313.1 345.3 C317.5 345.5 325.8 342.1 328.4 341.4" fill="none" stroke="#457133" stroke-width="0.7" opacity="0.4"/><path d="M355 370.4 C357.1 369.1 364.2 363.8 367.8 362.4 C371.4 361.1 375.2 362.4 376.7 362.3" fill="none" stroke="#457133" stroke-width="0.7" opacity="0.4"/><g data-part="shine-front" opacity="0.5"><path d="M168 304.6 C174.2 306.9 191.3 312.7 205.2 318.4 C219 324.2 234.5 334.6 251 339.1 C267.5 343.7 287.9 345 304.2 345.6 C320.6 346.2 341.7 343.2 349.2 342.7 L349.1 340.7 C341.6 341 320.5 343.5 304.4 342.6 C288.2 341.7 268.3 340.1 252.1 335.3 C235.9 330.5 220.8 319.9 207.2 313.8 C193.5 307.8 176.3 301.5 170.1 299Z" fill="url(#watercolor-shishito-pepper-motion-gloss)" opacity="0.48"/></g></g><g data-part="stem-front"><path d="M126.5 311 C123.9 309.7 117.2 307 110.8 303.4 C104.5 299.9 95.9 293.7 88.2 289.7 C80.4 285.8 69.4 279.8 64.3 279.7 C59.1 279.6 58.5 287.6 57.3 289.1 L60.3 291 C60.9 289.9 59.7 283.7 63.9 284.3 C68.1 284.9 78.2 290.6 85.4 294.8 C92.7 298.9 101.1 305.4 107.4 309.3 C113.6 313.2 120.2 316.6 122.7 318.1Z" fill="url(#watercolor-shishito-pepper-motion-g-stem-soft)" stroke="#44673a" stroke-width="2.6" stroke-opacity="0.32"/><path d="M119.4 307 C120.4 304.5 131.7 300.5 135.1 299.9 C138.4 299.3 150.2 299.9 152.7 301.2 C155.3 302.5 160.6 311.6 160.4 312.8 C160.3 314 151.5 311.8 151.5 313.1 C151.5 314.5 161.5 324.2 160.5 326 C159.6 327.9 145.7 331.8 142.1 331.7 C138.6 331.5 127.3 327.1 125 324.6 C122.7 322.2 118.4 309.4 119.4 307Z" fill="url(#watercolor-shishito-pepper-motion-g-calyx-soft)" stroke="#52783c" stroke-width="2.6" stroke-opacity="0.32"/><path d="M119.4 307 C120.4 304.5 131.7 300.5 135.1 299.9 C138.4 299.3 150.2 299.9 152.7 301.2 C155.3 302.5 160.6 311.6 160.4 312.8 C160.3 314 151.5 311.8 151.5 313.1 C151.5 314.5 161.5 324.2 160.5 326 C159.6 327.9 145.7 331.8 142.1 331.7 C138.6 331.5 127.3 327.1 125 324.6 C122.7 322.2 118.4 309.4 119.4 307Z" fill="url(#watercolor-shishito-pepper-motion-fade11)"/></g></g></svg>
